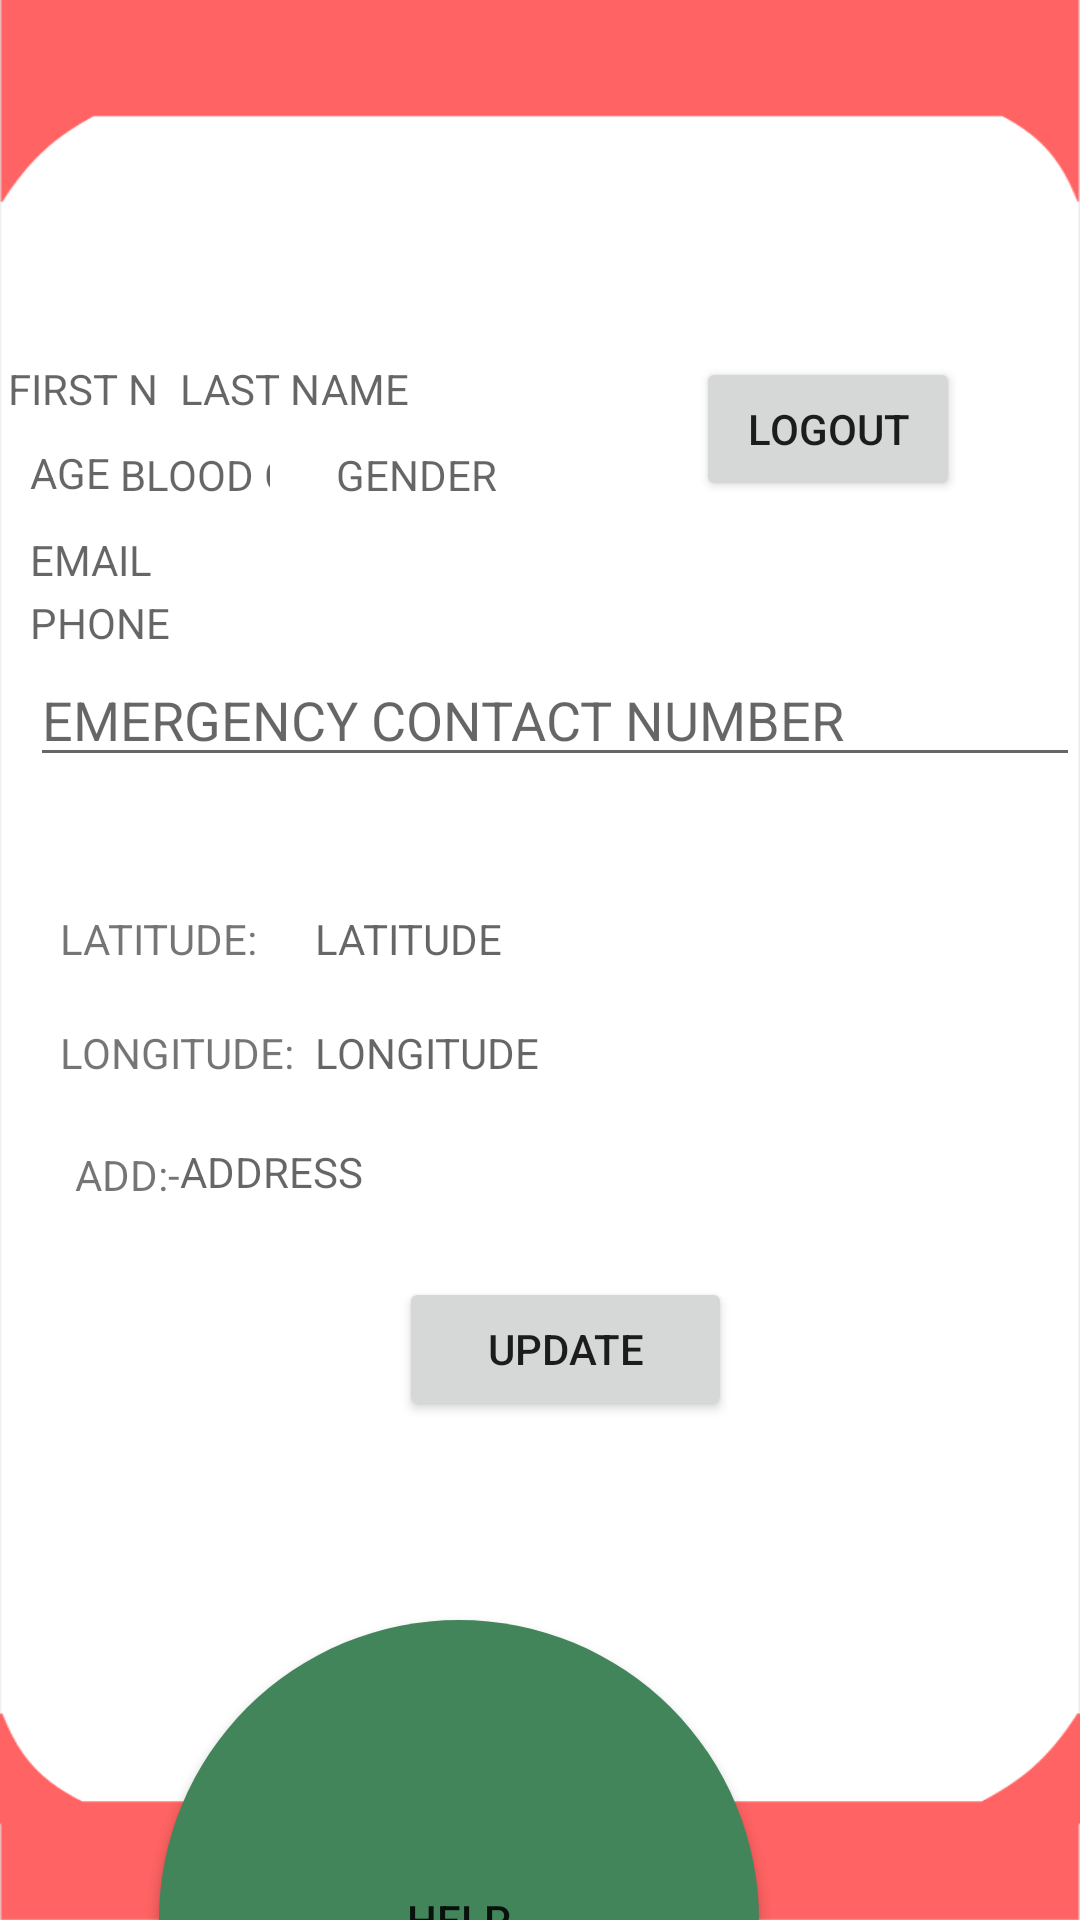

Here is an Android app screen rendered from its layout file. Give the layout XML and the strings, colors and styles it references.
<!-- AndroidManifest.xml: application theme Theme.Nfrontliner -->
<!-- res/layout/activity_emerb.xml -->
<?xml version="1.0" encoding="utf-8"?>
<androidx.constraintlayout.widget.ConstraintLayout xmlns:android="http://schemas.android.com/apk/res/android"
    xmlns:app="http://schemas.android.com/apk/res-auto"
    xmlns:tools="http://schemas.android.com/tools"
    android:layout_width="match_parent"
    android:layout_height="match_parent"
    android:background="@drawable/background"
    tools:context=".emerb"
    tools:layout_editor_absoluteY="81dp">

    <ImageView
        android:layout_width="100dp"
        android:layout_height="90dp"
        android:background="@drawable/icon"
        android:layout_marginStart="80dp"
        android:layout_marginEnd="100dp"
        tools:layout_editor_absoluteX="125dp"
        tools:layout_editor_absoluteY="30dp"
        app:layout_constraintEnd_toEndOf="parent"
        app:layout_constraintStart_toStartOf="parent"
        app:layout_constraintTop_toTopOf="parent" />

    <TextView
        android:id="@+id/fn"
        android:layout_width="50dp"
        android:layout_height="wrap_content"
        android:layout_marginStart="15dp"
        android:layout_marginTop="120dp"
        android:layout_marginEnd="320dp"
        android:hint="FIRST NAME"
        android:inputType="textPersonName"
        app:layout_constraintEnd_toEndOf="parent"
        app:layout_constraintStart_toStartOf="parent"
        app:layout_constraintTop_toTopOf="parent" />

    <TextView
        android:id="@+id/ln"
        android:layout_width="100dp"
        android:layout_height="wrap_content"
        android:layout_marginStart="40dp"
        android:layout_marginTop="120dp"
        android:layout_marginEnd="180dp"
        android:hint="LAST NAME"
        android:inputType="textPersonName"
        app:layout_constraintEnd_toEndOf="parent"
        app:layout_constraintStart_toStartOf="parent"
        app:layout_constraintTop_toTopOf="parent"
        tools:layout_editor_absoluteX="105dp"
        tools:layout_editor_absoluteY="110dp" />

    <TextView
        android:id="@+id/age"
        android:layout_width="50dp"
        android:layout_height="wrap_content"
        android:layout_marginStart="10dp"
        android:layout_marginTop="139dp"
        android:layout_marginBottom="444dp"
        android:hint="AGE"
        android:inputType="number"
        app:layout_constraintBottom_toBottomOf="parent"
        app:layout_constraintStart_toStartOf="parent"
        app:layout_constraintTop_toTopOf="parent"
        app:layout_constraintVertical_bias="0.24" />

    <TextView
        android:id="@+id/bg"
        android:layout_width="50dp"
        android:layout_height="wrap_content"
        android:layout_marginTop="140dp"
        android:layout_marginEnd="270dp"
        android:layout_marginBottom="444dp"
        android:hint="BLOOD GROUP"
        android:inputType="text"
        app:layout_constraintBottom_toBottomOf="parent"
        app:layout_constraintEnd_toEndOf="parent"
        app:layout_constraintTop_toTopOf="parent"
        app:layout_constraintVertical_bias="0.234" />

    <TextView
        android:id="@+id/gen"
        android:layout_width="100dp"
        android:layout_height="wrap_content"
        android:layout_marginTop="140dp"
        android:layout_marginEnd="148dp"
        android:layout_marginBottom="444dp"
        android:hint="GENDER"
        android:inputType="text"
        app:layout_constraintBottom_toBottomOf="parent"
        app:layout_constraintEnd_toEndOf="parent"
        app:layout_constraintTop_toTopOf="parent"
        app:layout_constraintVertical_bias="0.234" />

    <TextView
        android:id="@+id/em"
        android:layout_width="350dp"
        android:layout_height="wrap_content"
        android:layout_marginStart="10dp"
        android:layout_marginTop="167dp"
        android:layout_marginBottom="417dp"
        android:hint="EMAIL"
        android:inputType="textEmailAddress"
        app:layout_constraintBottom_toBottomOf="parent"
        app:layout_constraintStart_toStartOf="parent"
        app:layout_constraintTop_toTopOf="parent"
        app:layout_constraintVertical_bias="0.273" />

    <TextView
        android:id="@+id/ph"
        android:layout_width="350dp"
        android:layout_height="wrap_content"
        android:layout_marginStart="10dp"
        android:layout_marginTop="185dp"
        android:layout_marginBottom="399dp"
        android:hint="PHONE"
        android:inputType="phone"
        app:layout_constraintBottom_toBottomOf="parent"
        app:layout_constraintStart_toStartOf="parent"
        app:layout_constraintTop_toTopOf="parent"
        app:layout_constraintVertical_bias="0.351" />

    <EditText
        android:id="@+id/emph"
        android:layout_width="350dp"
        android:layout_height="wrap_content"
        android:layout_marginStart="10dp"
        android:layout_marginTop="204dp"
        android:layout_marginBottom="354dp"
        android:hint="EMERGENCY CONTACT NUMBER"
        android:inputType="phone"
        app:layout_constraintBottom_toBottomOf="parent"
        app:layout_constraintStart_toStartOf="parent"
        app:layout_constraintTop_toTopOf="parent"
        app:layout_constraintVertical_bias="0.335" />

    <TextView
        android:id="@+id/la"
        android:layout_width="200dp"
        android:layout_height="wrap_content"
        android:layout_marginStart="105dp"
        android:layout_marginTop="292dp"
        android:layout_marginEnd="53dp"
        android:layout_marginBottom="147dp"
        android:hint="LATITUDE"
        app:layout_constraintBottom_toBottomOf="parent"
        app:layout_constraintEnd_toEndOf="parent"
        app:layout_constraintHorizontal_bias="0.0"
        app:layout_constraintStart_toStartOf="parent"
        app:layout_constraintTop_toTopOf="parent"
        app:layout_constraintVertical_bias="0.062" />

    <TextView
        android:id="@+id/lat"
        android:layout_width="200dp"
        android:layout_height="wrap_content"
        android:layout_marginStart="20dp"
        android:layout_marginTop="292dp"
        android:layout_marginEnd="50dp"
        android:layout_marginBottom="147dp"
        android:text="LATITUDE:"
        app:layout_constraintBottom_toBottomOf="parent"
        app:layout_constraintEnd_toEndOf="parent"
        app:layout_constraintHorizontal_bias="0.0"
        app:layout_constraintStart_toStartOf="parent"
        app:layout_constraintTop_toTopOf="parent"
        app:layout_constraintVertical_bias="0.062" />

    <TextView
        android:id="@+id/lo"
        android:layout_width="200dp"
        android:layout_height="wrap_content"
        android:layout_marginStart="105dp"
        android:layout_marginTop="330dp"
        android:layout_marginEnd="106dp"
        android:layout_marginBottom="147dp"
        android:hint="LONGITUDE"
        app:layout_constraintBottom_toBottomOf="parent"
        app:layout_constraintEnd_toEndOf="parent"
        app:layout_constraintHorizontal_bias="0.0"
        app:layout_constraintStart_toStartOf="parent"
        app:layout_constraintTop_toTopOf="parent"
        app:layout_constraintVertical_bias="0.079" />

    <TextView
        android:id="@+id/log"
        android:layout_width="200dp"
        android:layout_height="wrap_content"
        android:layout_marginStart="20dp"
        android:layout_marginTop="330dp"
        android:layout_marginEnd="114dp"
        android:layout_marginBottom="147dp"
        android:text="LONGITUDE:"
        app:layout_constraintBottom_toBottomOf="parent"
        app:layout_constraintEnd_toEndOf="parent"
        app:layout_constraintHorizontal_bias="0.0"
        app:layout_constraintStart_toStartOf="parent"
        app:layout_constraintTop_toTopOf="parent"
        app:layout_constraintVertical_bias="0.079" />

    <TextView
        android:id="@+id/Add"
        android:layout_width="200dp"
        android:layout_height="wrap_content"
        android:layout_marginStart="25dp"
        android:layout_marginTop="370dp"
        android:layout_marginEnd="106dp"
        android:layout_marginBottom="100dp"
        android:text="ADD:-"
        app:layout_constraintBottom_toBottomOf="parent"
        app:layout_constraintEnd_toEndOf="parent"
        app:layout_constraintHorizontal_bias="0.0"
        app:layout_constraintStart_toStartOf="parent"
        app:layout_constraintTop_toTopOf="parent"
        app:layout_constraintVertical_bias="0.079" />

    <TextView
        android:id="@+id/add"
        android:layout_width="400dp"
        android:layout_height="wrap_content"
        android:layout_marginStart="60dp"
        android:layout_marginTop="373dp"
        android:layout_marginEnd="106dp"
        android:layout_marginBottom="147dp"
        android:hint="ADDRESS"
        app:layout_constraintBottom_toBottomOf="parent"
        app:layout_constraintEnd_toEndOf="parent"
        app:layout_constraintHorizontal_bias="0.0"
        app:layout_constraintStart_toStartOf="parent"
        app:layout_constraintTop_toTopOf="parent"
        app:layout_constraintVertical_bias="0.079" />

    <Button
        android:id="@+id/hel"
        android:layout_width="200dp"
        android:layout_height="200dp"
        android:layout_marginStart="120dp"
        android:layout_marginTop="540dp"
        android:layout_marginEnd="107dp"
        android:background="@drawable/round_button"
        android:gravity="center"
        android:text="HELP"
        app:layout_constraintEnd_toEndOf="parent"
        app:layout_constraintHorizontal_bias="1.0"
        app:layout_constraintStart_toStartOf="parent"
        app:layout_constraintTop_toTopOf="parent" />

    <Button
        android:id="@+id/up"
        android:layout_width="111dp"
        android:layout_height="48dp"
        android:layout_marginStart="133dp"
        android:layout_marginTop="407dp"
        android:layout_marginBottom="148dp"
        android:text="update"
        app:layout_constraintBottom_toBottomOf="parent"
        app:layout_constraintStart_toStartOf="parent"
        app:layout_constraintTop_toTopOf="parent" />

    <Button
        android:id="@+id/lg"
        android:layout_width="wrap_content"
        android:layout_height="wrap_content"
        android:layout_marginTop="110dp"
        android:layout_marginEnd="40dp"
        android:layout_marginBottom="444dp"
        android:text="Logout"
        app:layout_constraintBottom_toBottomOf="parent"
        app:layout_constraintEnd_toEndOf="parent"
        app:layout_constraintTop_toTopOf="parent"
        app:layout_constraintVertical_bias="0.234"
        tools:layout_editor_absoluteX="285dp"
        tools:layout_editor_absoluteY="151dp" />


</androidx.constraintlayout.widget.ConstraintLayout>
<!-- resources referenced by this layout -->
<resources>
  <!-- drawable background: jpg bitmap (drawable-v24, 30718 bytes) -->
  <!-- drawable round_button (drawable) -->
  <?xml version="1.0" encoding="utf-8"?>
  <shape xmlns:android="http://schemas.android.com/apk/res/android" android:shape="oval">
      <solid android:color="#42855b"/>
  
  </shape>
  <style name="Theme.Nfrontliner" parent="Theme.AppCompat.DayNight.DarkActionBar">
          
          <item name="colorPrimary">@color/purple_500</item>
          <item name="colorPrimaryVariant">@color/purple_700</item>
          <item name="colorOnPrimary">@color/white</item>
          
          <item name="colorSecondary">@color/teal_200</item>
          <item name="colorSecondaryVariant">@color/teal_700</item>
          <item name="colorOnSecondary">@color/black</item>
          
          <item name="android:statusBarColor" tools:targetApi="l">?attr/colorPrimaryVariant</item>
          
      </style>
  <!-- not gathered from this repository: default colours our renderer supplied (Android Studio template values) -->
  <color name="purple_500">#FF6200EE</color>
  <color name="purple_700">#FF3700B3</color>
  <color name="teal_200">#FF03DAC5</color>
  <color name="teal_700">#FF018786</color>
  <color name="black">#FF000000</color>
  <color name="white">#FFFFFFFF</color>
</resources>
